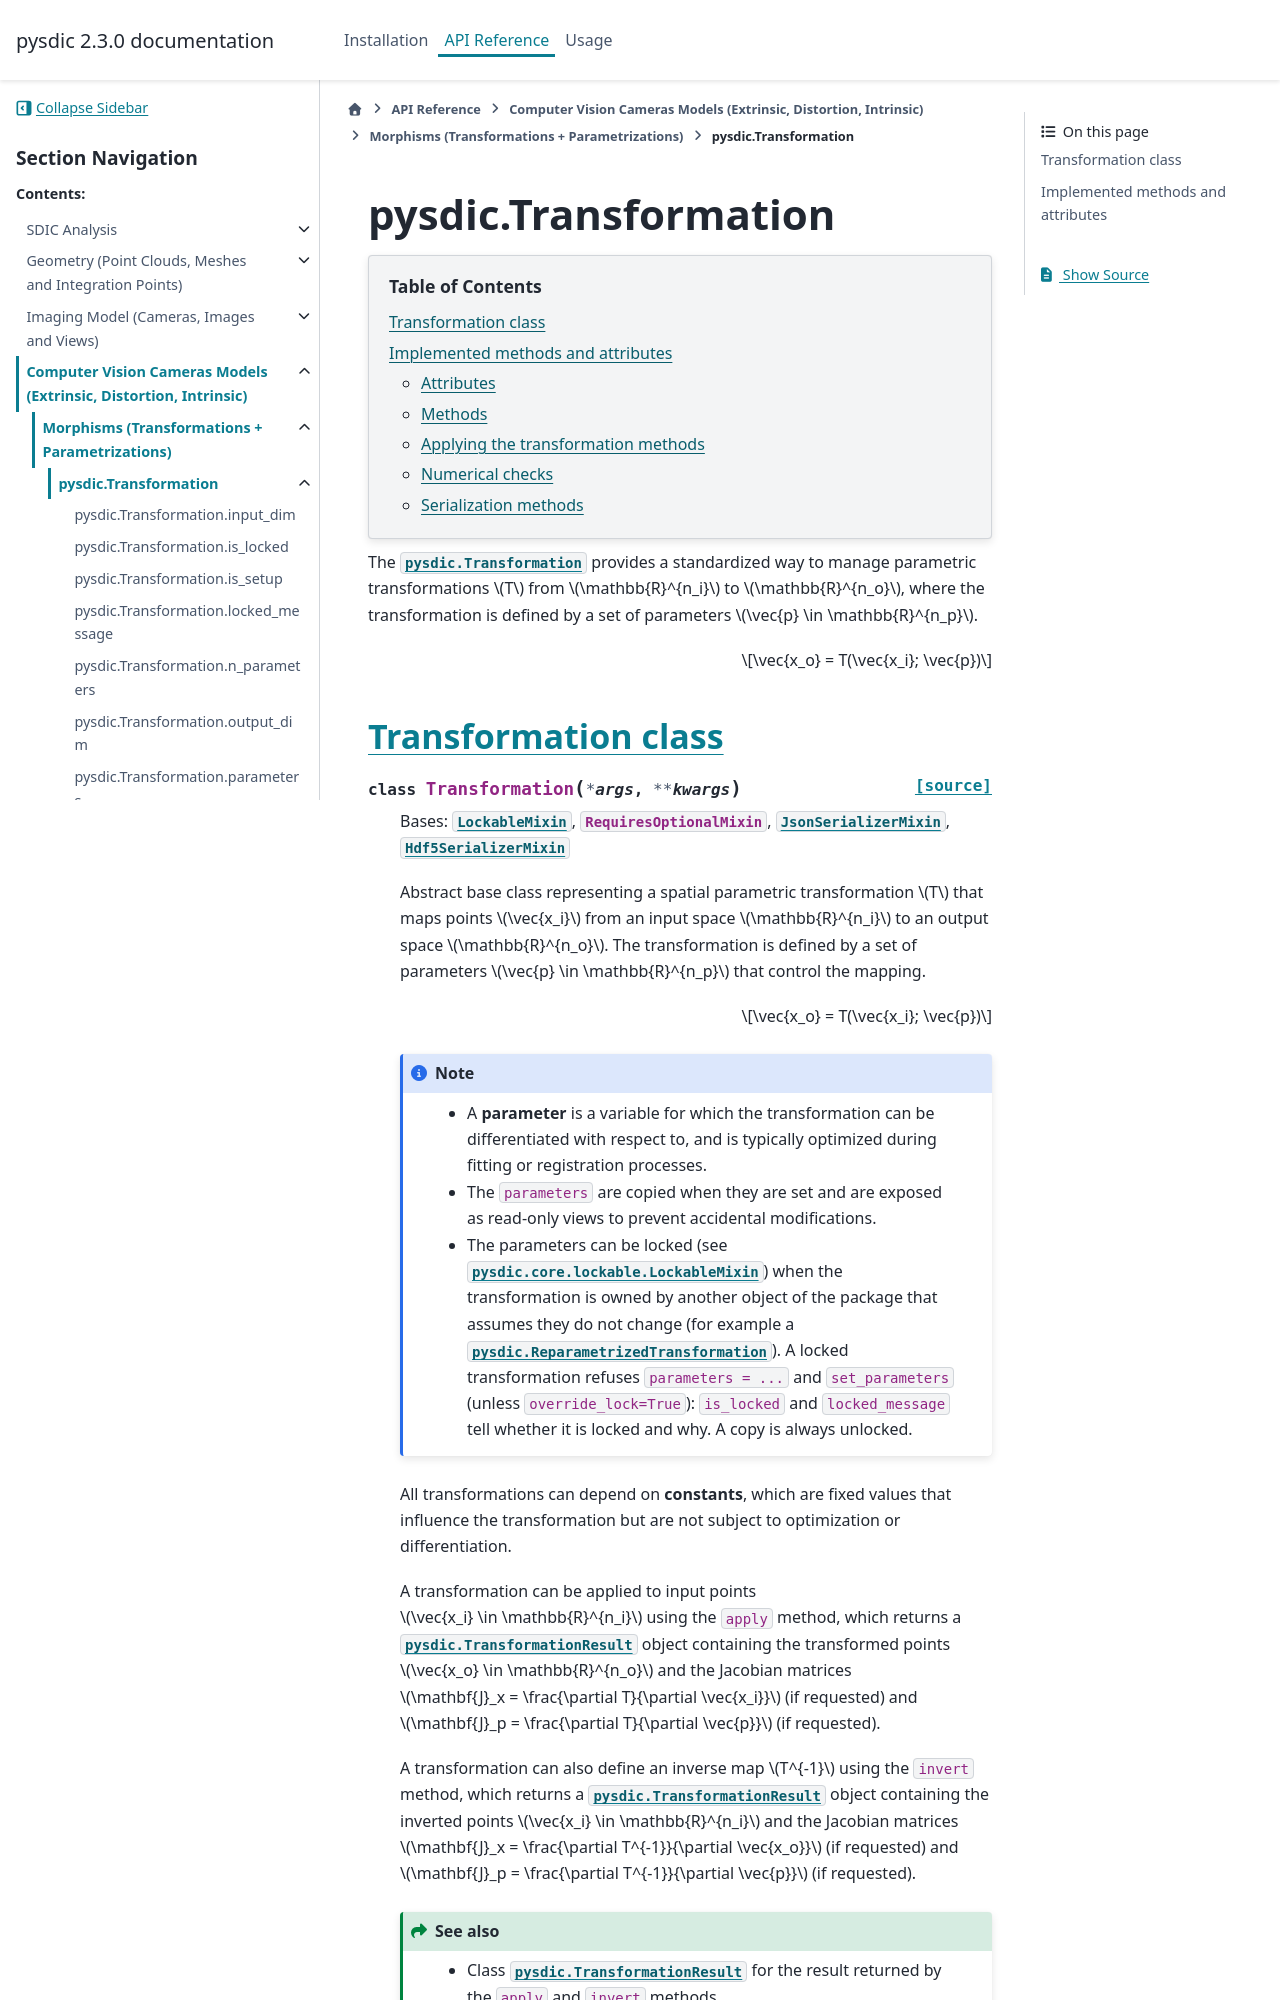

repository: Artezaru/pysdic · page: api/morphisms/Transformation.html · generator: sphinx

pysdic.Transformation
========================================================================

.. currentmodule:: pysdic

.. contents:: Table of Contents
   :local:
   :depth: 2

The :class:`pysdic.Transformation` provides a standardized way to manage parametric transformations
:math:`T` from :math:`\mathbb{R}^{n_i}` to :math:`\mathbb{R}^{n_o}`, where the transformation is
defined by a set of parameters :math:`\vec{p} \in \mathbb{R}^{n_p}`.

.. math::

   \vec{x_o} = T(\vec{x_i}; \vec{p})


Transformation class
------------------------

.. autoclass:: Transformation
   :no-members:
   :show-inheritance:
